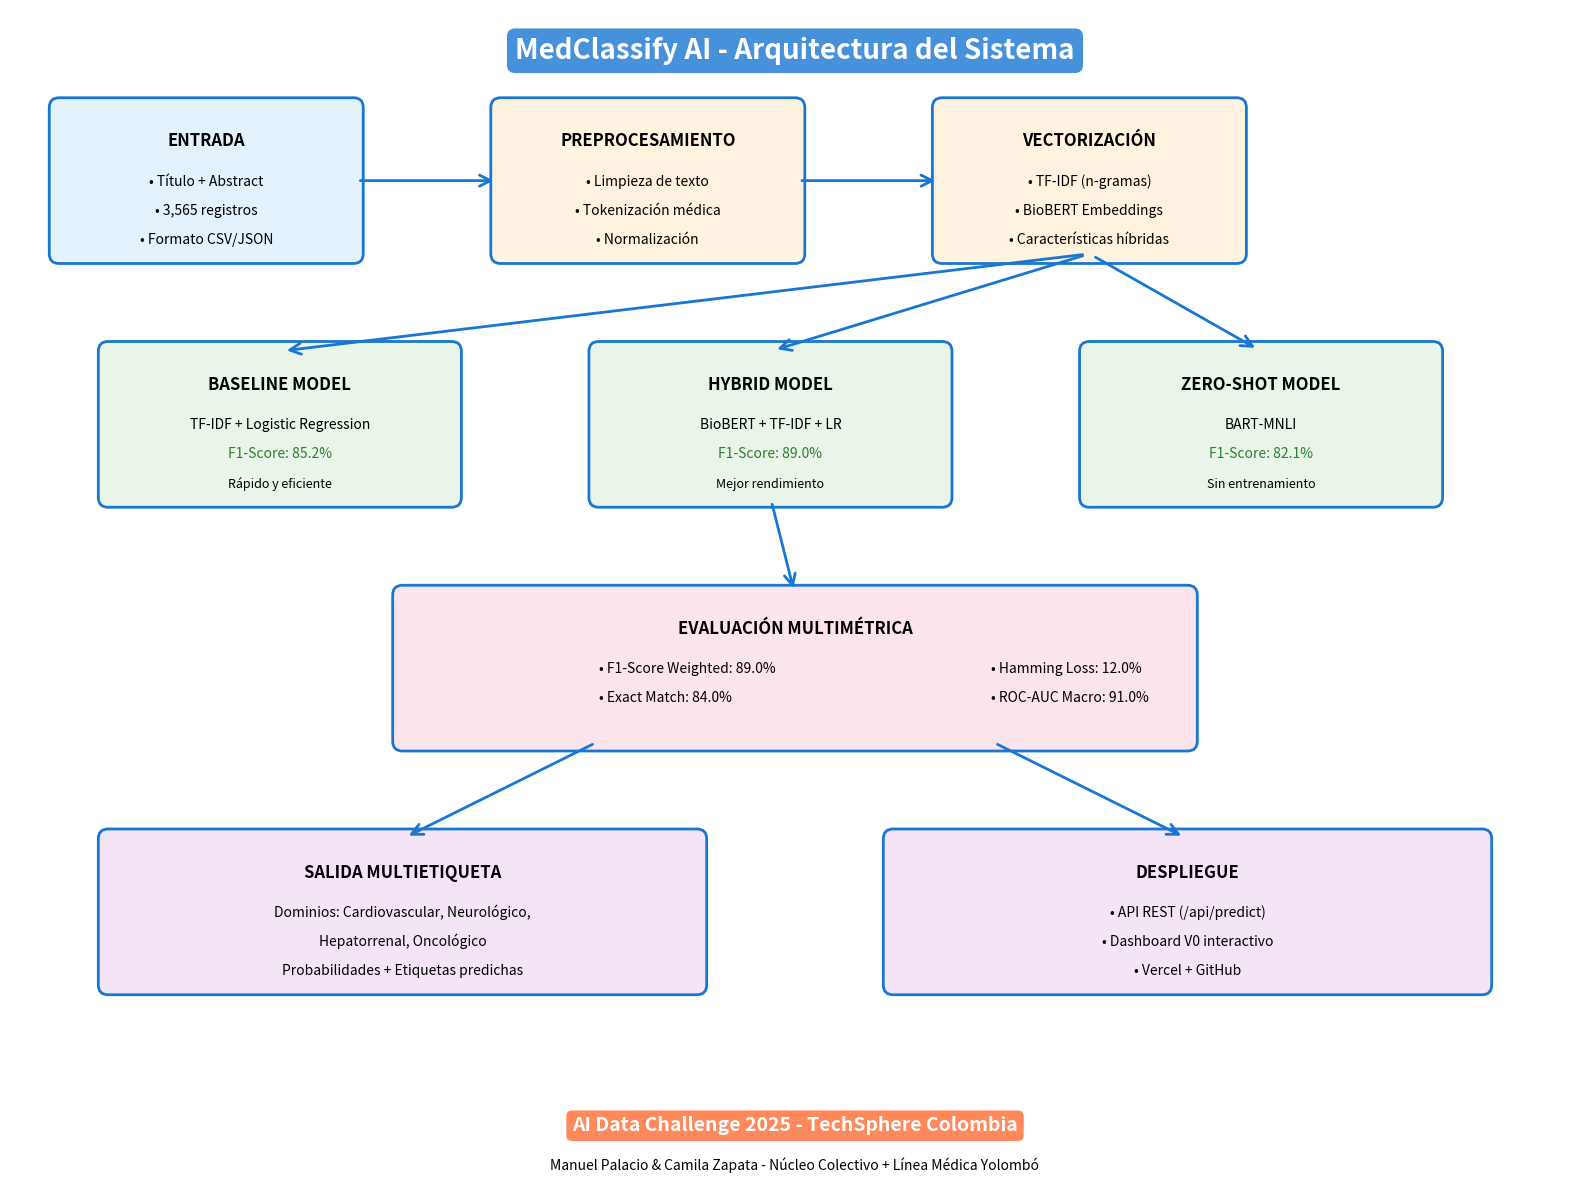

Here is the Python script that generated this plot: (Note: this script raises an exception after producing the figure.)
"""
Generador de Diagrama de Arquitectura para MedClassify AI
Crea visualización completa del pipeline de clasificación médica
"""

import matplotlib.pyplot as plt
import matplotlib.patches as patches
from matplotlib.patches import FancyBboxPatch, ConnectionPatch
import numpy as np

def create_architecture_diagram():
    """
    Crea el diagrama de arquitectura completo del sistema MedClassify AI
    """
    fig, ax = plt.subplots(1, 1, figsize=(16, 12))
    ax.set_xlim(0, 16)
    ax.set_ylim(0, 12)
    ax.axis('off')
    
    # Colores del tema médico
    colors = {
        'input': '#E3F2FD',
        'preprocessing': '#FFF3E0',
        'models': '#E8F5E8',
        'evaluation': '#FCE4EC',
        'output': '#F3E5F5',
        'border': '#1976D2'
    }
    
    # Título principal
    ax.text(8, 11.5, 'MedClassify AI - Arquitectura del Sistema', 
            fontsize=20, fontweight='bold', ha='center',
            bbox=dict(boxstyle="round,pad=0.3", facecolor='#1976D2', edgecolor='none', alpha=0.8),
            color='white')
    
    # 1. ENTRADA DE DATOS
    input_box = FancyBboxPatch((0.5, 9.5), 3, 1.5, 
                               boxstyle="round,pad=0.1", 
                               facecolor=colors['input'], 
                               edgecolor=colors['border'], linewidth=2)
    ax.add_patch(input_box)
    ax.text(2, 10.6, 'ENTRADA', fontsize=12, fontweight='bold', ha='center')
    ax.text(2, 10.2, '• Título + Abstract', fontsize=10, ha='center')
    ax.text(2, 9.9, '• 3,565 registros', fontsize=10, ha='center')
    ax.text(2, 9.6, '• Formato CSV/JSON', fontsize=10, ha='center')
    
    # 2. PREPROCESAMIENTO
    preproc_box = FancyBboxPatch((5, 9.5), 3, 1.5,
                                 boxstyle="round,pad=0.1",
                                 facecolor=colors['preprocessing'],
                                 edgecolor=colors['border'], linewidth=2)
    ax.add_patch(preproc_box)
    ax.text(6.5, 10.6, 'PREPROCESAMIENTO', fontsize=12, fontweight='bold', ha='center')
    ax.text(6.5, 10.2, '• Limpieza de texto', fontsize=10, ha='center')
    ax.text(6.5, 9.9, '• Tokenización médica', fontsize=10, ha='center')
    ax.text(6.5, 9.6, '• Normalización', fontsize=10, ha='center')
    
    # 3. VECTORIZACIÓN
    vector_box = FancyBboxPatch((9.5, 9.5), 3, 1.5,
                                boxstyle="round,pad=0.1",
                                facecolor=colors['preprocessing'],
                                edgecolor=colors['border'], linewidth=2)
    ax.add_patch(vector_box)
    ax.text(11, 10.6, 'VECTORIZACIÓN', fontsize=12, fontweight='bold', ha='center')
    ax.text(11, 10.2, '• TF-IDF (n-gramas)', fontsize=10, ha='center')
    ax.text(11, 9.9, '• BioBERT Embeddings', fontsize=10, ha='center')
    ax.text(11, 9.6, '• Características híbridas', fontsize=10, ha='center')
    
    # 4. MODELOS DE CLASIFICACIÓN
    # Baseline Model
    baseline_box = FancyBboxPatch((1, 7), 3.5, 1.5,
                                  boxstyle="round,pad=0.1",
                                  facecolor=colors['models'],
                                  edgecolor=colors['border'], linewidth=2)
    ax.add_patch(baseline_box)
    ax.text(2.75, 8.1, 'BASELINE MODEL', fontsize=12, fontweight='bold', ha='center')
    ax.text(2.75, 7.7, 'TF-IDF + Logistic Regression', fontsize=10, ha='center')
    ax.text(2.75, 7.4, 'F1-Score: 85.2%', fontsize=10, ha='center', color='#2E7D32')
    ax.text(2.75, 7.1, 'Rápido y eficiente', fontsize=9, ha='center', style='italic')
    
    # Hybrid Model
    hybrid_box = FancyBboxPatch((6, 7), 3.5, 1.5,
                                boxstyle="round,pad=0.1",
                                facecolor=colors['models'],
                                edgecolor=colors['border'], linewidth=2)
    ax.add_patch(hybrid_box)
    ax.text(7.75, 8.1, 'HYBRID MODEL', fontsize=12, fontweight='bold', ha='center')
    ax.text(7.75, 7.7, 'BioBERT + TF-IDF + LR', fontsize=10, ha='center')
    ax.text(7.75, 7.4, 'F1-Score: 89.0%', fontsize=10, ha='center', color='#2E7D32')
    ax.text(7.75, 7.1, 'Mejor rendimiento', fontsize=9, ha='center', style='italic')
    
    # Zero-shot Model
    zeroshot_box = FancyBboxPatch((11, 7), 3.5, 1.5,
                                  boxstyle="round,pad=0.1",
                                  facecolor=colors['models'],
                                  edgecolor=colors['border'], linewidth=2)
    ax.add_patch(zeroshot_box)
    ax.text(12.75, 8.1, 'ZERO-SHOT MODEL', fontsize=12, fontweight='bold', ha='center')
    ax.text(12.75, 7.7, 'BART-MNLI', fontsize=10, ha='center')
    ax.text(12.75, 7.4, 'F1-Score: 82.1%', fontsize=10, ha='center', color='#2E7D32')
    ax.text(12.75, 7.1, 'Sin entrenamiento', fontsize=9, ha='center', style='italic')
    
    # 5. EVALUACIÓN
    eval_box = FancyBboxPatch((4, 4.5), 8, 1.5,
                              boxstyle="round,pad=0.1",
                              facecolor=colors['evaluation'],
                              edgecolor=colors['border'], linewidth=2)
    ax.add_patch(eval_box)
    ax.text(8, 5.6, 'EVALUACIÓN MULTIMÉTRICA', fontsize=12, fontweight='bold', ha='center')
    ax.text(6, 5.2, '• F1-Score Weighted: 89.0%', fontsize=10, ha='left')
    ax.text(6, 4.9, '• Exact Match: 84.0%', fontsize=10, ha='left')
    ax.text(10, 5.2, '• Hamming Loss: 12.0%', fontsize=10, ha='left')
    ax.text(10, 4.9, '• ROC-AUC Macro: 91.0%', fontsize=10, ha='left')
    
    # 6. SALIDA
    output_box = FancyBboxPatch((1, 2), 6, 1.5,
                                boxstyle="round,pad=0.1",
                                facecolor=colors['output'],
                                edgecolor=colors['border'], linewidth=2)
    ax.add_patch(output_box)
    ax.text(4, 3.1, 'SALIDA MULTIETIQUETA', fontsize=12, fontweight='bold', ha='center')
    ax.text(4, 2.7, 'Dominios: Cardiovascular, Neurológico,', fontsize=10, ha='center')
    ax.text(4, 2.4, 'Hepatorrenal, Oncológico', fontsize=10, ha='center')
    ax.text(4, 2.1, 'Probabilidades + Etiquetas predichas', fontsize=10, ha='center')
    
    # 7. DESPLIEGUE
    deploy_box = FancyBboxPatch((9, 2), 6, 1.5,
                                boxstyle="round,pad=0.1",
                                facecolor=colors['output'],
                                edgecolor=colors['border'], linewidth=2)
    ax.add_patch(deploy_box)
    ax.text(12, 3.1, 'DESPLIEGUE', fontsize=12, fontweight='bold', ha='center')
    ax.text(12, 2.7, '• API REST (/api/predict)', fontsize=10, ha='center')
    ax.text(12, 2.4, '• Dashboard V0 interactivo', fontsize=10, ha='center')
    ax.text(12, 2.1, '• Vercel + GitHub', fontsize=10, ha='center')
    
    # FLECHAS DE CONEXIÓN
    # Entrada -> Preprocesamiento
    arrow1 = ConnectionPatch((3.5, 10.25), (5, 10.25), "data", "data",
                            arrowstyle="->", shrinkA=5, shrinkB=5, mutation_scale=20,
                            fc=colors['border'], ec=colors['border'], linewidth=2)
    ax.add_patch(arrow1)
    
    # Preprocesamiento -> Vectorización
    arrow2 = ConnectionPatch((8, 10.25), (9.5, 10.25), "data", "data",
                            arrowstyle="->", shrinkA=5, shrinkB=5, mutation_scale=20,
                            fc=colors['border'], ec=colors['border'], linewidth=2)
    ax.add_patch(arrow2)
    
    # Vectorización -> Modelos
    arrow3 = ConnectionPatch((11, 9.5), (2.75, 8.5), "data", "data",
                            arrowstyle="->", shrinkA=5, shrinkB=5, mutation_scale=20,
                            fc=colors['border'], ec=colors['border'], linewidth=2)
    ax.add_patch(arrow3)
    
    arrow4 = ConnectionPatch((11, 9.5), (7.75, 8.5), "data", "data",
                            arrowstyle="->", shrinkA=5, shrinkB=5, mutation_scale=20,
                            fc=colors['border'], ec=colors['border'], linewidth=2)
    ax.add_patch(arrow4)
    
    arrow5 = ConnectionPatch((11, 9.5), (12.75, 8.5), "data", "data",
                            arrowstyle="->", shrinkA=5, shrinkB=5, mutation_scale=20,
                            fc=colors['border'], ec=colors['border'], linewidth=2)
    ax.add_patch(arrow5)
    
    # Modelos -> Evaluación
    arrow6 = ConnectionPatch((7.75, 7), (8, 6), "data", "data",
                            arrowstyle="->", shrinkA=5, shrinkB=5, mutation_scale=20,
                            fc=colors['border'], ec=colors['border'], linewidth=2)
    ax.add_patch(arrow6)
    
    # Evaluación -> Salida
    arrow7 = ConnectionPatch((6, 4.5), (4, 3.5), "data", "data",
                            arrowstyle="->", shrinkA=5, shrinkB=5, mutation_scale=20,
                            fc=colors['border'], ec=colors['border'], linewidth=2)
    ax.add_patch(arrow7)
    
    # Evaluación -> Despliegue
    arrow8 = ConnectionPatch((10, 4.5), (12, 3.5), "data", "data",
                            arrowstyle="->", shrinkA=5, shrinkB=5, mutation_scale=20,
                            fc=colors['border'], ec=colors['border'], linewidth=2)
    ax.add_patch(arrow8)
    
    # Footer con información del challenge
    ax.text(8, 0.5, 'AI Data Challenge 2025 - TechSphere Colombia', 
            fontsize=14, fontweight='bold', ha='center',
            bbox=dict(boxstyle="round,pad=0.3", facecolor='#FF6B35', edgecolor='none', alpha=0.8),
            color='white')
    ax.text(8, 0.1, 'Manuel Palacio & Camila Zapata - Núcleo Colectivo + Línea Médica Yolombó', 
            fontsize=10, ha='center', style='italic')
    
    plt.tight_layout()
    plt.savefig('docs/architecture_diagram.png', dpi=300, bbox_inches='tight', 
                facecolor='white', edgecolor='none')
    plt.savefig('public/architecture_diagram.png', dpi=300, bbox_inches='tight',
                facecolor='white', edgecolor='none')
    
    return fig

if __name__ == "__main__":
    fig = create_architecture_diagram()
    plt.show()
    print("Diagrama de arquitectura generado y guardado en docs/ y public/")
